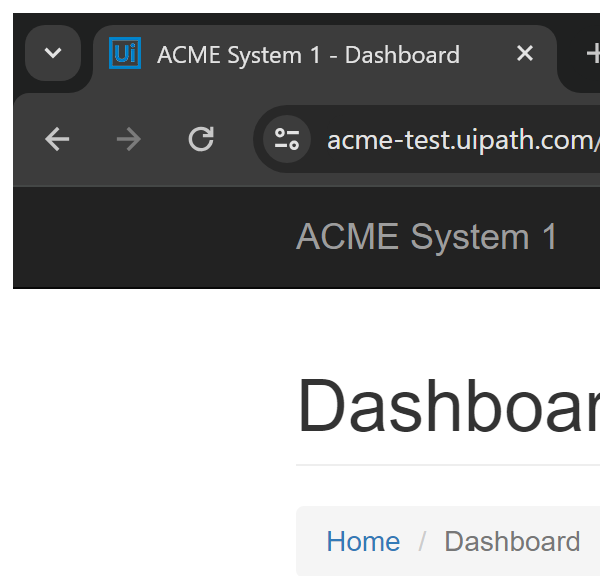
Task: Generate the Security Hash for each Client based on their
personal information.
Workflow: System1_NavigateTo_Dashboard

Step 1: Attach Browser - System 1 Page (chrome.exe)

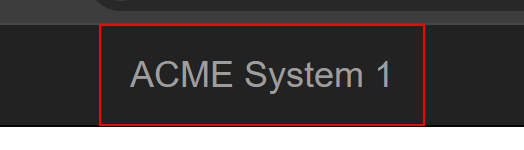
Step 2: click on the link 'ACME System 1'